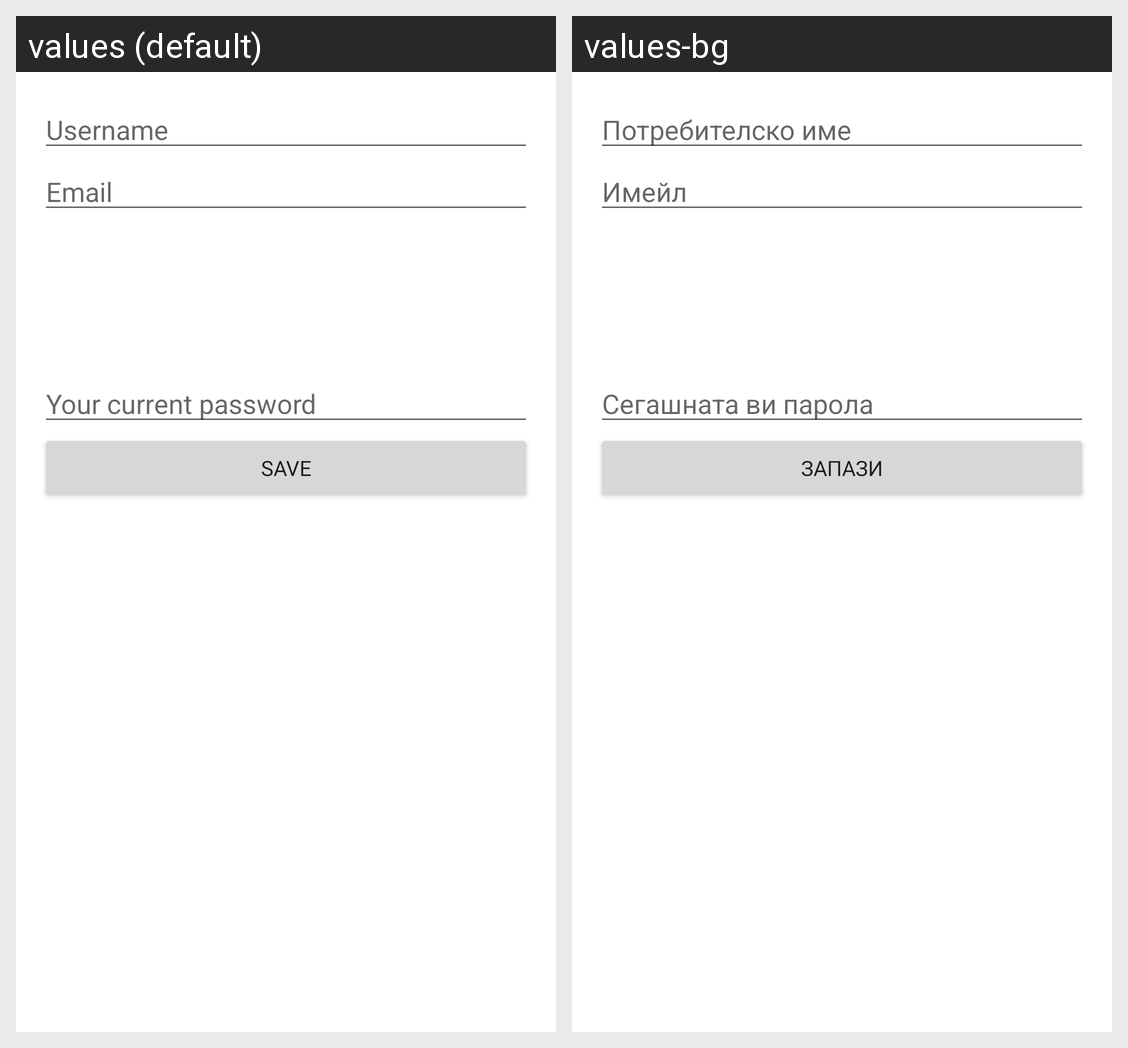

Strings drawn on this Android screen and how each of the app's shown locales translates them:
Android screen res/layout/fragment_edit_profile.xml rendered under 2 locales, left to right: values (default), values-bg. Device: Nexus 5 (rendered at 1080×1920; each locale shown at half size, 540×960, under a caption strip naming it); theme Theme.PurchaseHistory.
Strings drawn on this screen, with the default value and each locale's value (text and hints the layout hard-codes, and strings that could not be matched under every locale, appear in the picture but are not listed):

prompt_username
  values: Username
  values-bg: Потребителско име

prompt_email
  values: Email
  values-bg: Имейл

prompt_current_password
  values: Your current password
  values-bg: Сегашната ви парола

save
  values: Save
  values-bg: Запази
